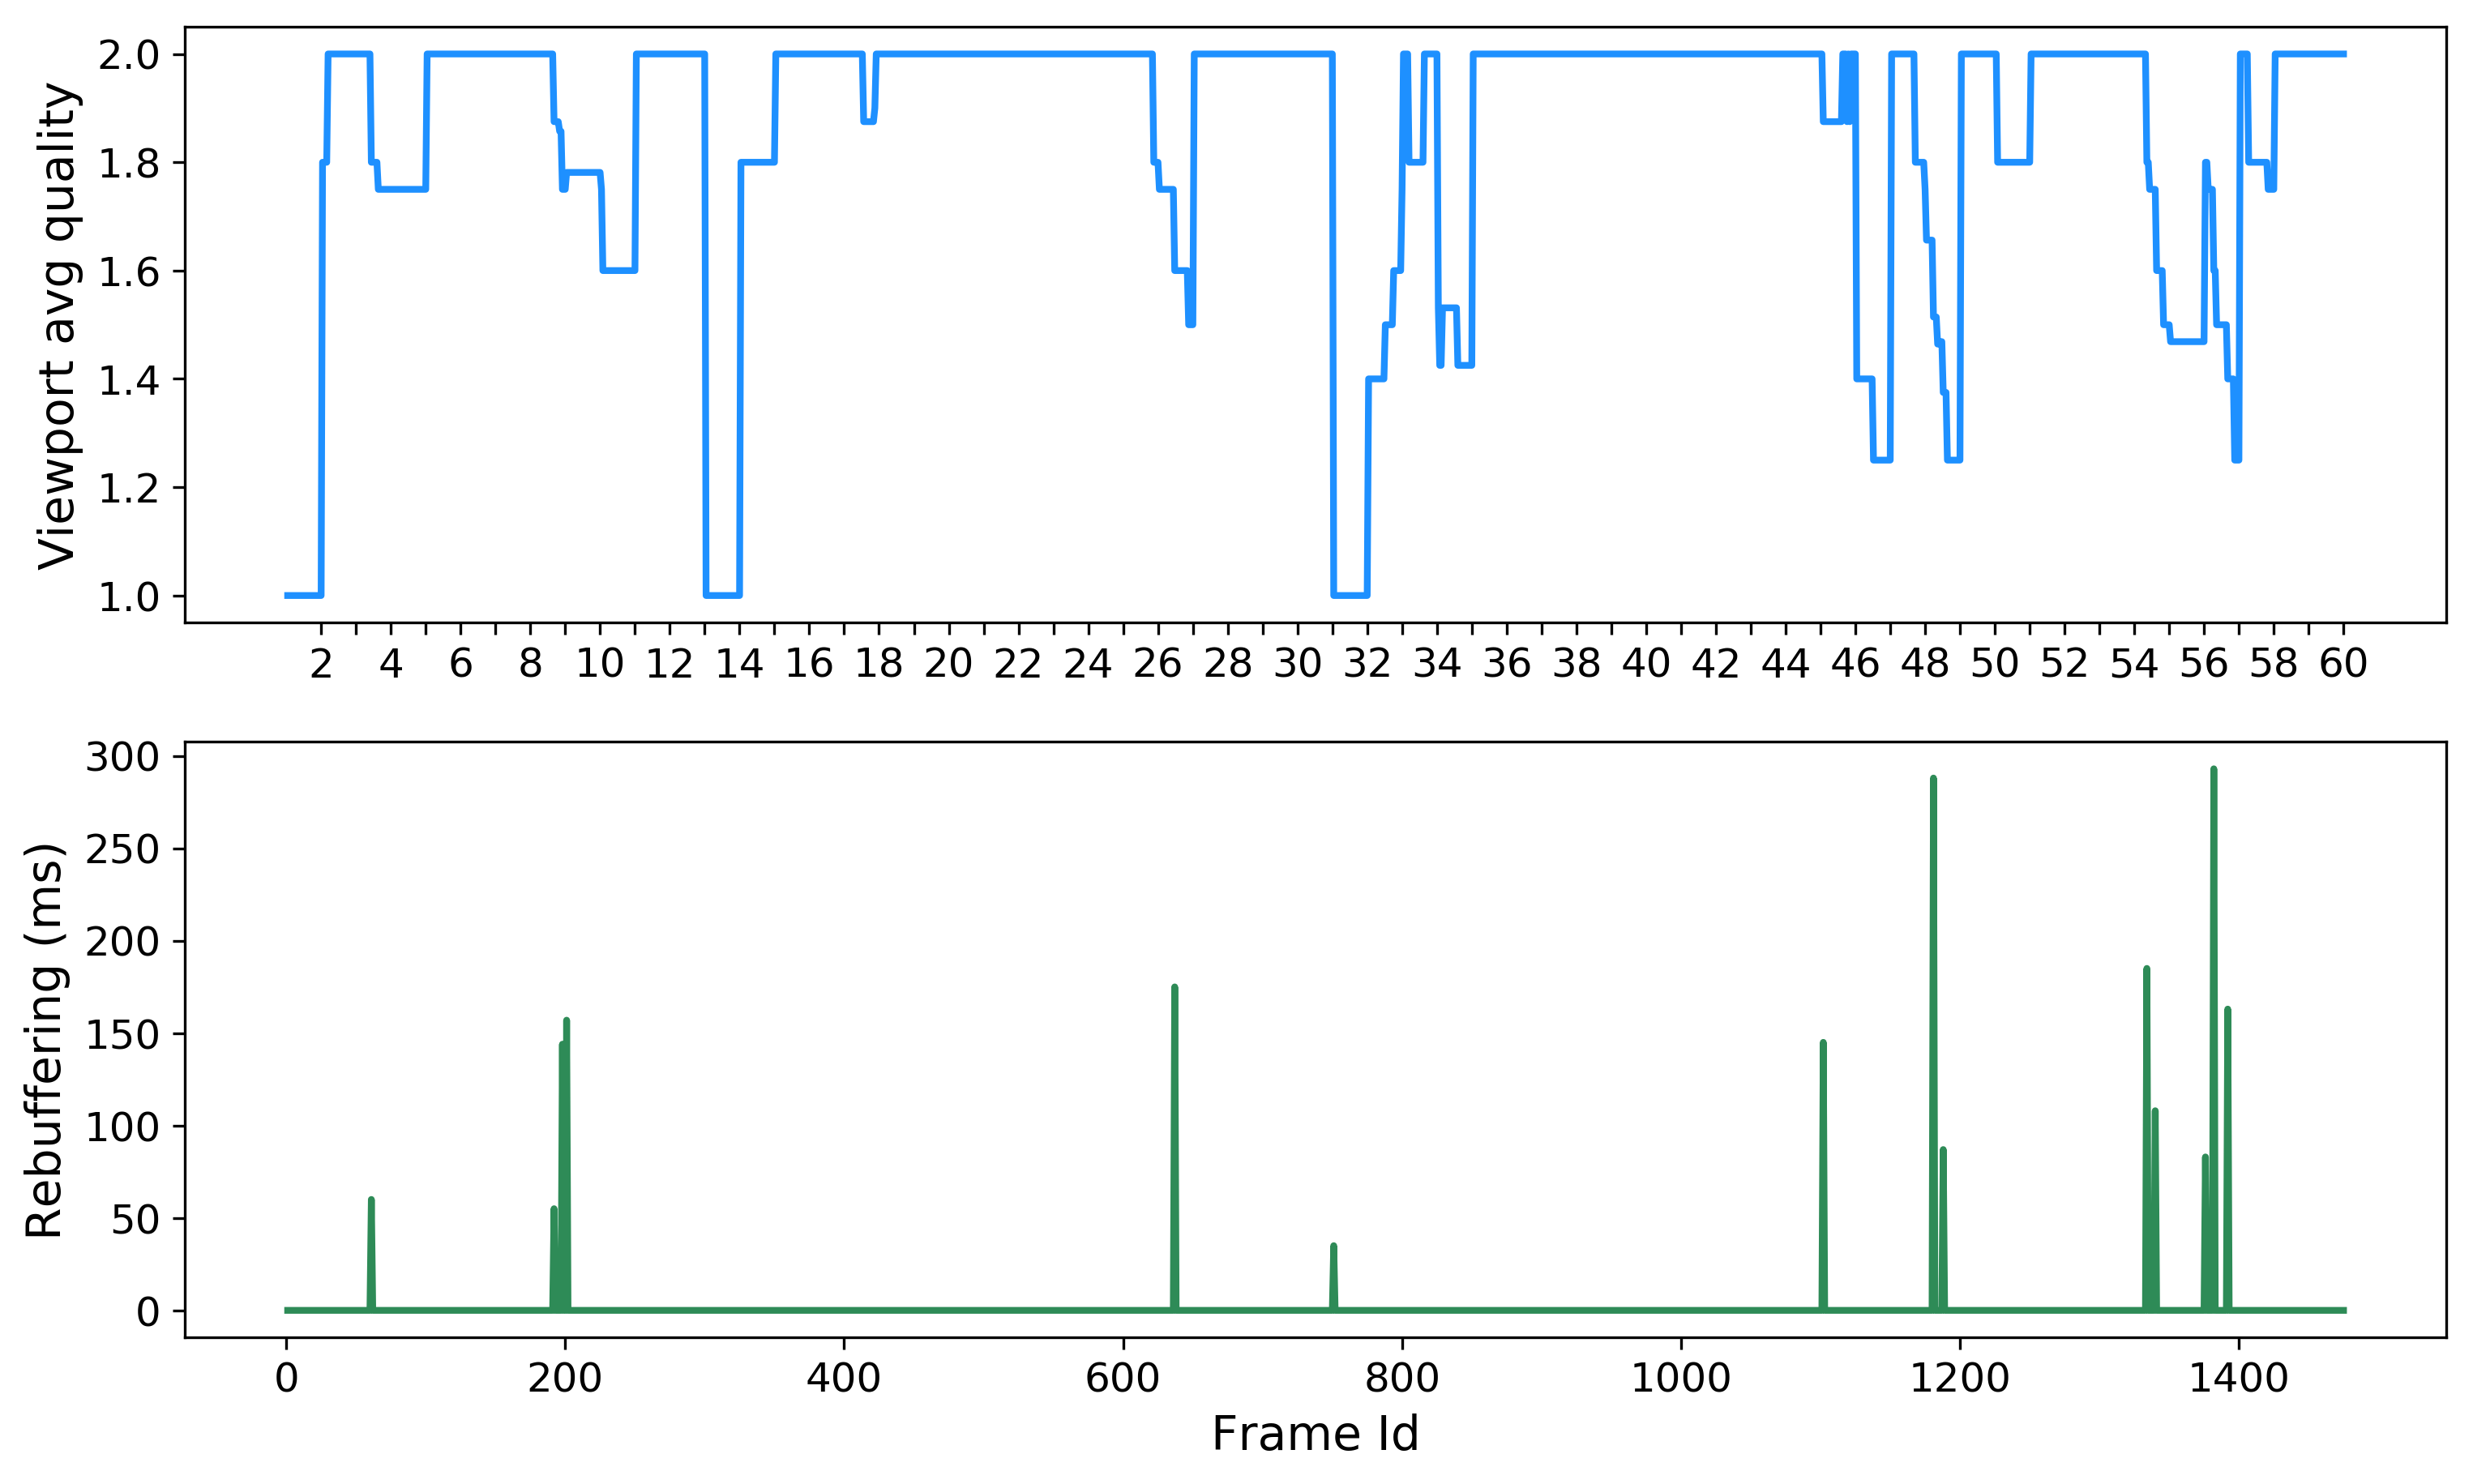

Generate this figure with Python:

import math
import matplotlib.pyplot as plt
import numpy as np
from os import system
import sys
import os


def main():

    if len(sys.argv) < 4:
        print(
            "ERROR: python QoE.py <vp ground truth (tiles per frame)> <recv_log> <play_log>")
        sys.exit(1)
    ground_truth = {}
    for line in open(sys.argv[1]).readlines():
        data = line.split(":")
        frame = int(data[0])
        tiles = data[1].replace("[", "").replace("]\n", "").split(",")
        tiles_list = []
        for tile in tiles:
            tiles_list.append(int(tile))
        ground_truth[frame] = tiles_list

    recv_logs = []
    for i in range(2, len(sys.argv)):
        recv_logs.append(sys.argv[i])

    recv_chunk_quality = {}
    for line in open(sys.argv[2]).readlines():
        if "chunk" in line:
            continue
        data = line.split()
        chunk_id = int(data[0])
        tile_id = int(data[1])
        quality = int(data[2])
        recv_chunk_quality[str(
            chunk_id)+"_"+str(tile_id)] = quality

    vp_quality_avg = []
    for frame in ground_truth:
        chunk_id = int(((frame-1) / 25)) + 1
        quality_sum = 0.
        total_tiles = 0.
        for tile in ground_truth[frame]:
            key = str(chunk_id)+"_"+str(tile)
            if recv_chunk_quality.get(key) is None:
                continue
            quality_sum += recv_chunk_quality[key]
            total_tiles += 1.
        if total_tiles != 0:
            vp_quality_avg.append(quality_sum/total_tiles)

    rebuffer_time = [0]
    prev_render = -1
    for line in open(sys.argv[3]).readlines():
        if "frame id" in line:
            continue
        data = line.split()
        render_time = int(data[2])
        if prev_render != -1:
            rebuffer_time.append((render_time-prev_render)-40)
        prev_render = render_time

    bw = [100, 100, 100, 100]
    delay = [0, 20, 40, 100]
    colors = ['black', 'dodgerblue', 'seagreen', 'darkred']
    styles = ['-', '-.', '--', ':']

    frame_ids = [i for i in range(1, 1476)]
    plt.figure(figsize=(12, 7))
    plt.tight_layout()
    plt.subplot(211)
    plt.plot(frame_ids, vp_quality_avg, linewidth=2,
             linestyle='-', color='dodgerblue')
    x_ticks = []
    x_ticks2 = []
    for i in range(1, 1476):
        if i % 25 == 0:
            x_ticks2.append(i)
            if i % 50 == 0:
                x_ticks.append('')
            else:
                x_ticks.append((i/25) + 1)
    plt.xticks(x_ticks2, x_ticks, size=12)
    plt.yticks(size=12)

    # plt.legend(loc='best', prop={'size': 10, 'weight': 'bold'})
    plt.ylabel('Viewport avg quality', size=14)
    plt.xlabel('', size=14)

    plt.subplot(212)
    plt.plot(frame_ids, rebuffer_time, linewidth=2,
             linestyle='-', color='seagreen')
    plt.xticks(size=12)
    plt.yticks(size=12)

    # plt.legend(loc='best', prop={'size': 10, 'weight': 'bold'})
    plt.ylabel('Rebuffering (ms)', size=14)
    plt.xlabel('Frame Id', size=14)

    # plt.ylim(.93,1.01)
    # plt.xlim(-1,10)
    # plt.show()

    plt.savefig("QoE.png", bbox_inches='tight', dpi=300)


# how often user change, how many tiles.
if __name__ == "__main__":
    main()
